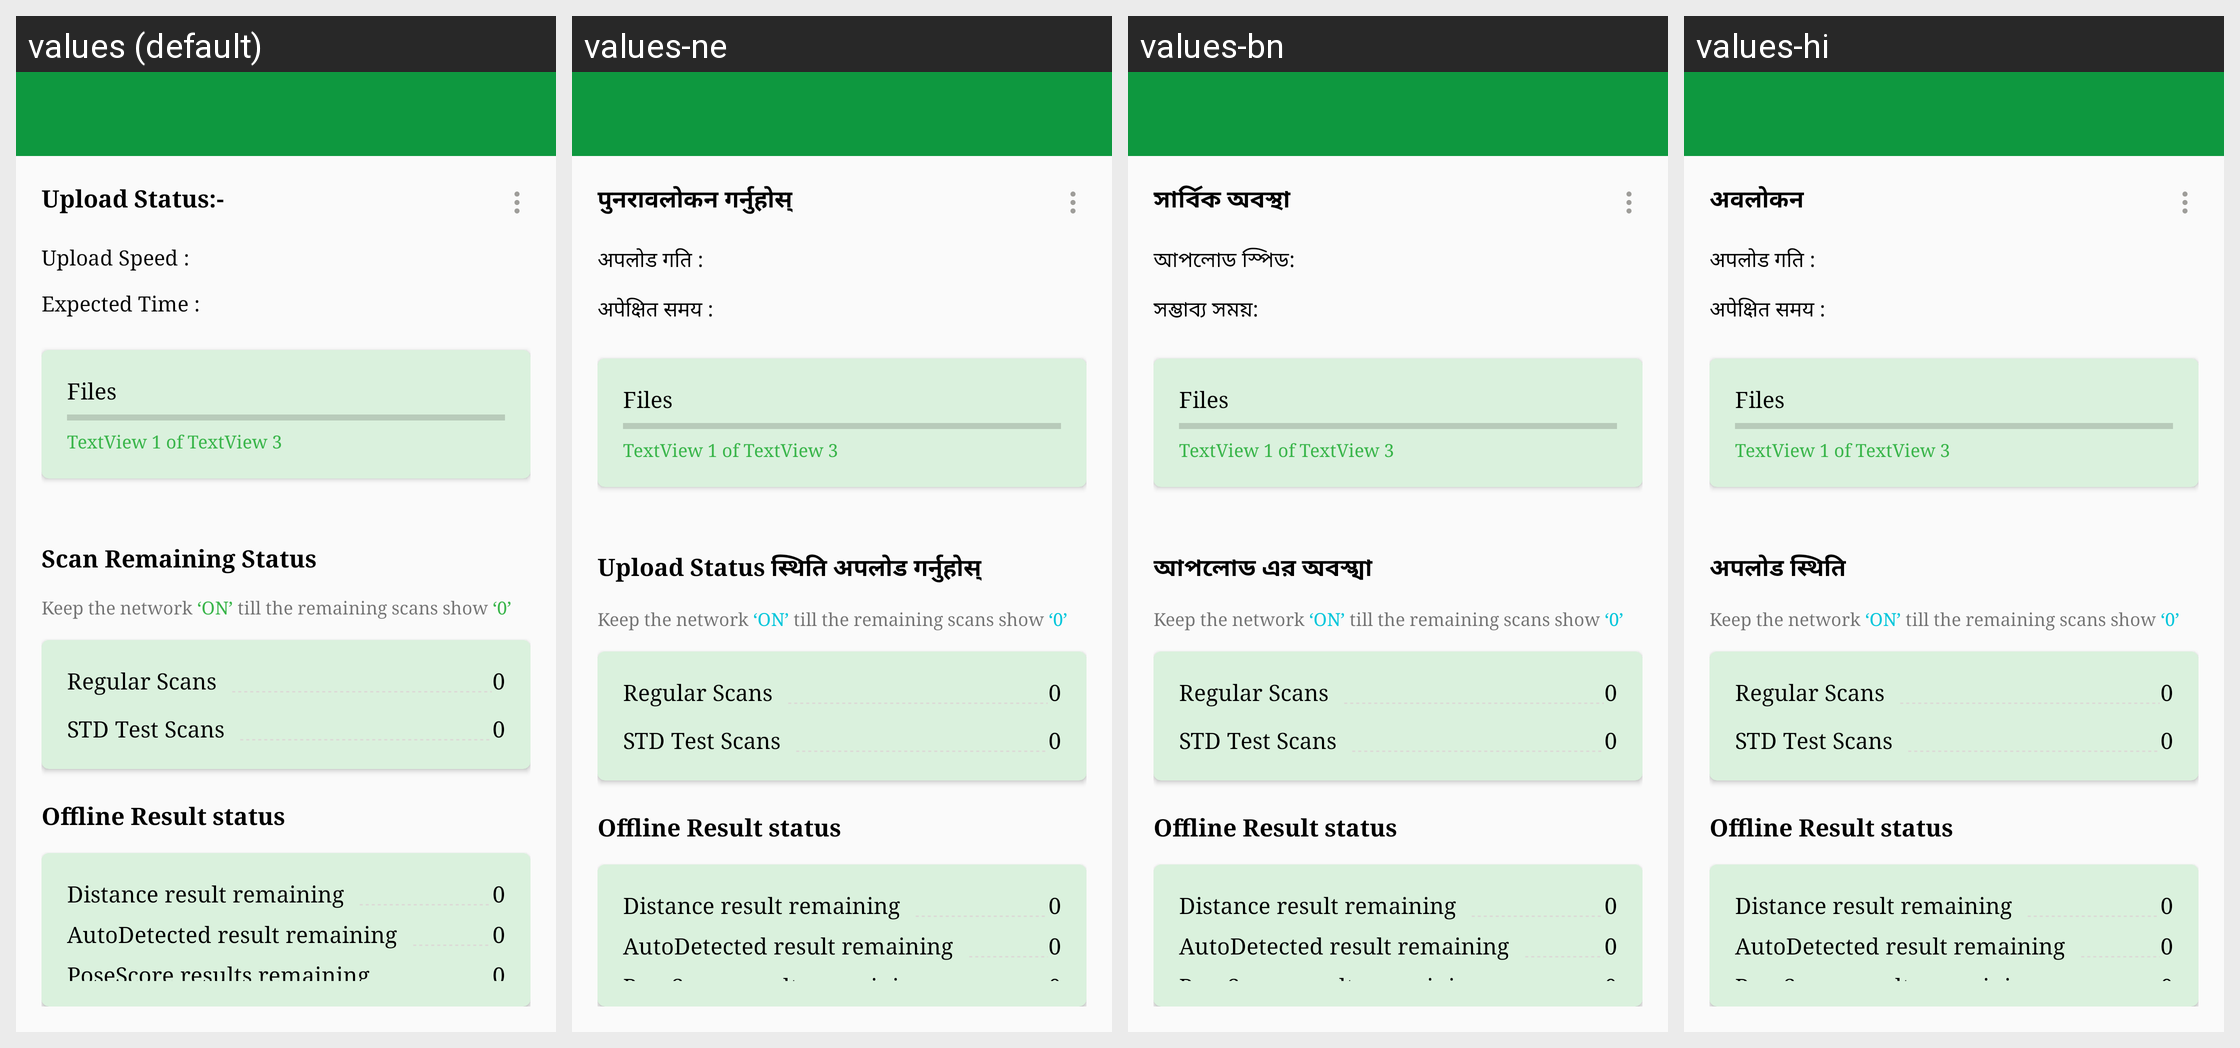

Strings drawn on this Android screen and how each of the app's shown locales translates them:
Android screen res/layout/activity_upload_manager.xml rendered under 4 locales, left to right: values (default), values-ne, values-bn, values-hi. Device: Nexus 5 (rendered at 1080×1920; each locale shown at half size, 540×960, under a caption strip naming it); theme AppTheme.NoActionBar.
Other locales in the repository, not shown: values-de.
Strings drawn on this screen, with the default value and each locale's value (text and hints the layout hard-codes, and strings that could not be matched under every locale, appear in the picture but are not listed):

label_overview
  values: Upload Status:-
  values-ne: पुनरावलोकन गर्नुहोस्
  values-bn: সার্বিক অবস্থা
  values-hi: अवलोकन

label_upload_speed
  values: Upload Speed :
  values-ne: अपलोड गति :
  values-bn: আপলোড স্পিড:
  values-hi: अपलोड गति :

label_upload_expect
  values: Expected Time :
  values-ne: अपेक्षित समय :
  values-bn: সম্ভাব্য সময়:
  values-hi: अपेक्षित समय :

label_upload_status
  values: Scan Remaining Status
  values-ne: Upload Status स्थिति अपलोड गर्नुहोस्
  values-bn: আপলোড এর অবস্খা
  values-hi: अपलोड स्थिति

upload_desc
  values: Keep the network ‘ON’ till the remaining scans show ‘0’
  values-ne: Keep the network ‘ON’ till the remaining scans show ‘0’
  values-bn: Keep the network ‘ON’ till the remaining scans show ‘0’
  values-hi: Keep the network ‘ON’ till the remaining scans show ‘0’
